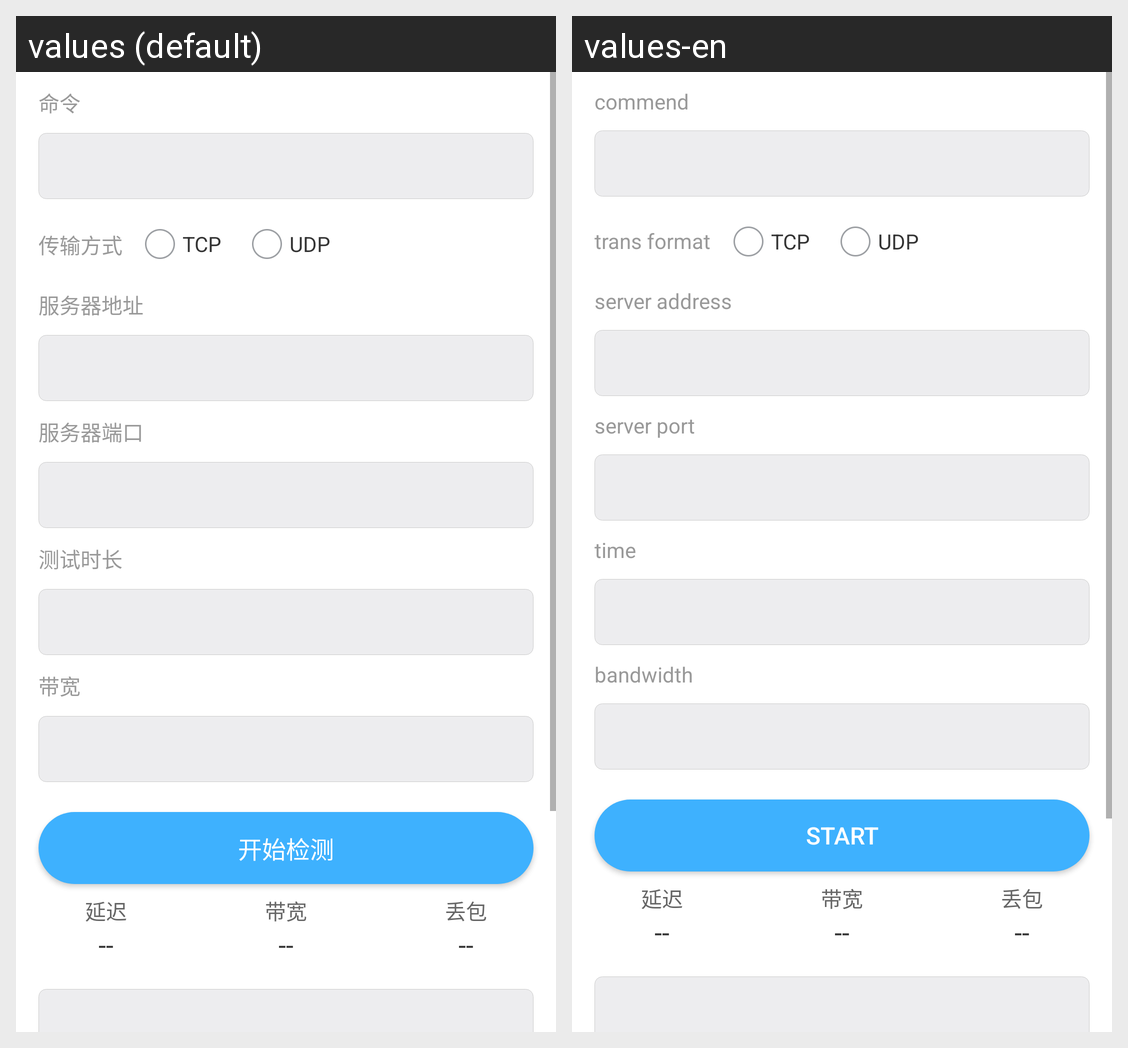

For this localized Android screen grid, give each drawn string resource with its value in every locale shown.
Android screen res/layout/activity_iperf.xml rendered under 2 locales, left to right: values (default), values-en. Device: Nexus 5 (rendered at 1080×1920; each locale shown at half size, 540×960, under a caption strip naming it); theme AppTheme.
Strings drawn on this screen, with the default value and each locale's value (text and hints the layout hard-codes, and strings that could not be matched under every locale, appear in the picture but are not listed):

bandwidth_CMD
  values: 命令
  values-en: commend

tran_model
  values: 传输方式
  values-en: trans format

bandwidth_server
  values: 服务器地址
  values-en: server address

bandwidth_server_port
  values: 服务器端口
  values-en: server port

bandwidth_time
  values: 测试时长
  values-en: time

bandwidth_width
  values: 带宽
  values-en: bandwidth

bandwidth_start
  values: 开始检测
  values-en: start
